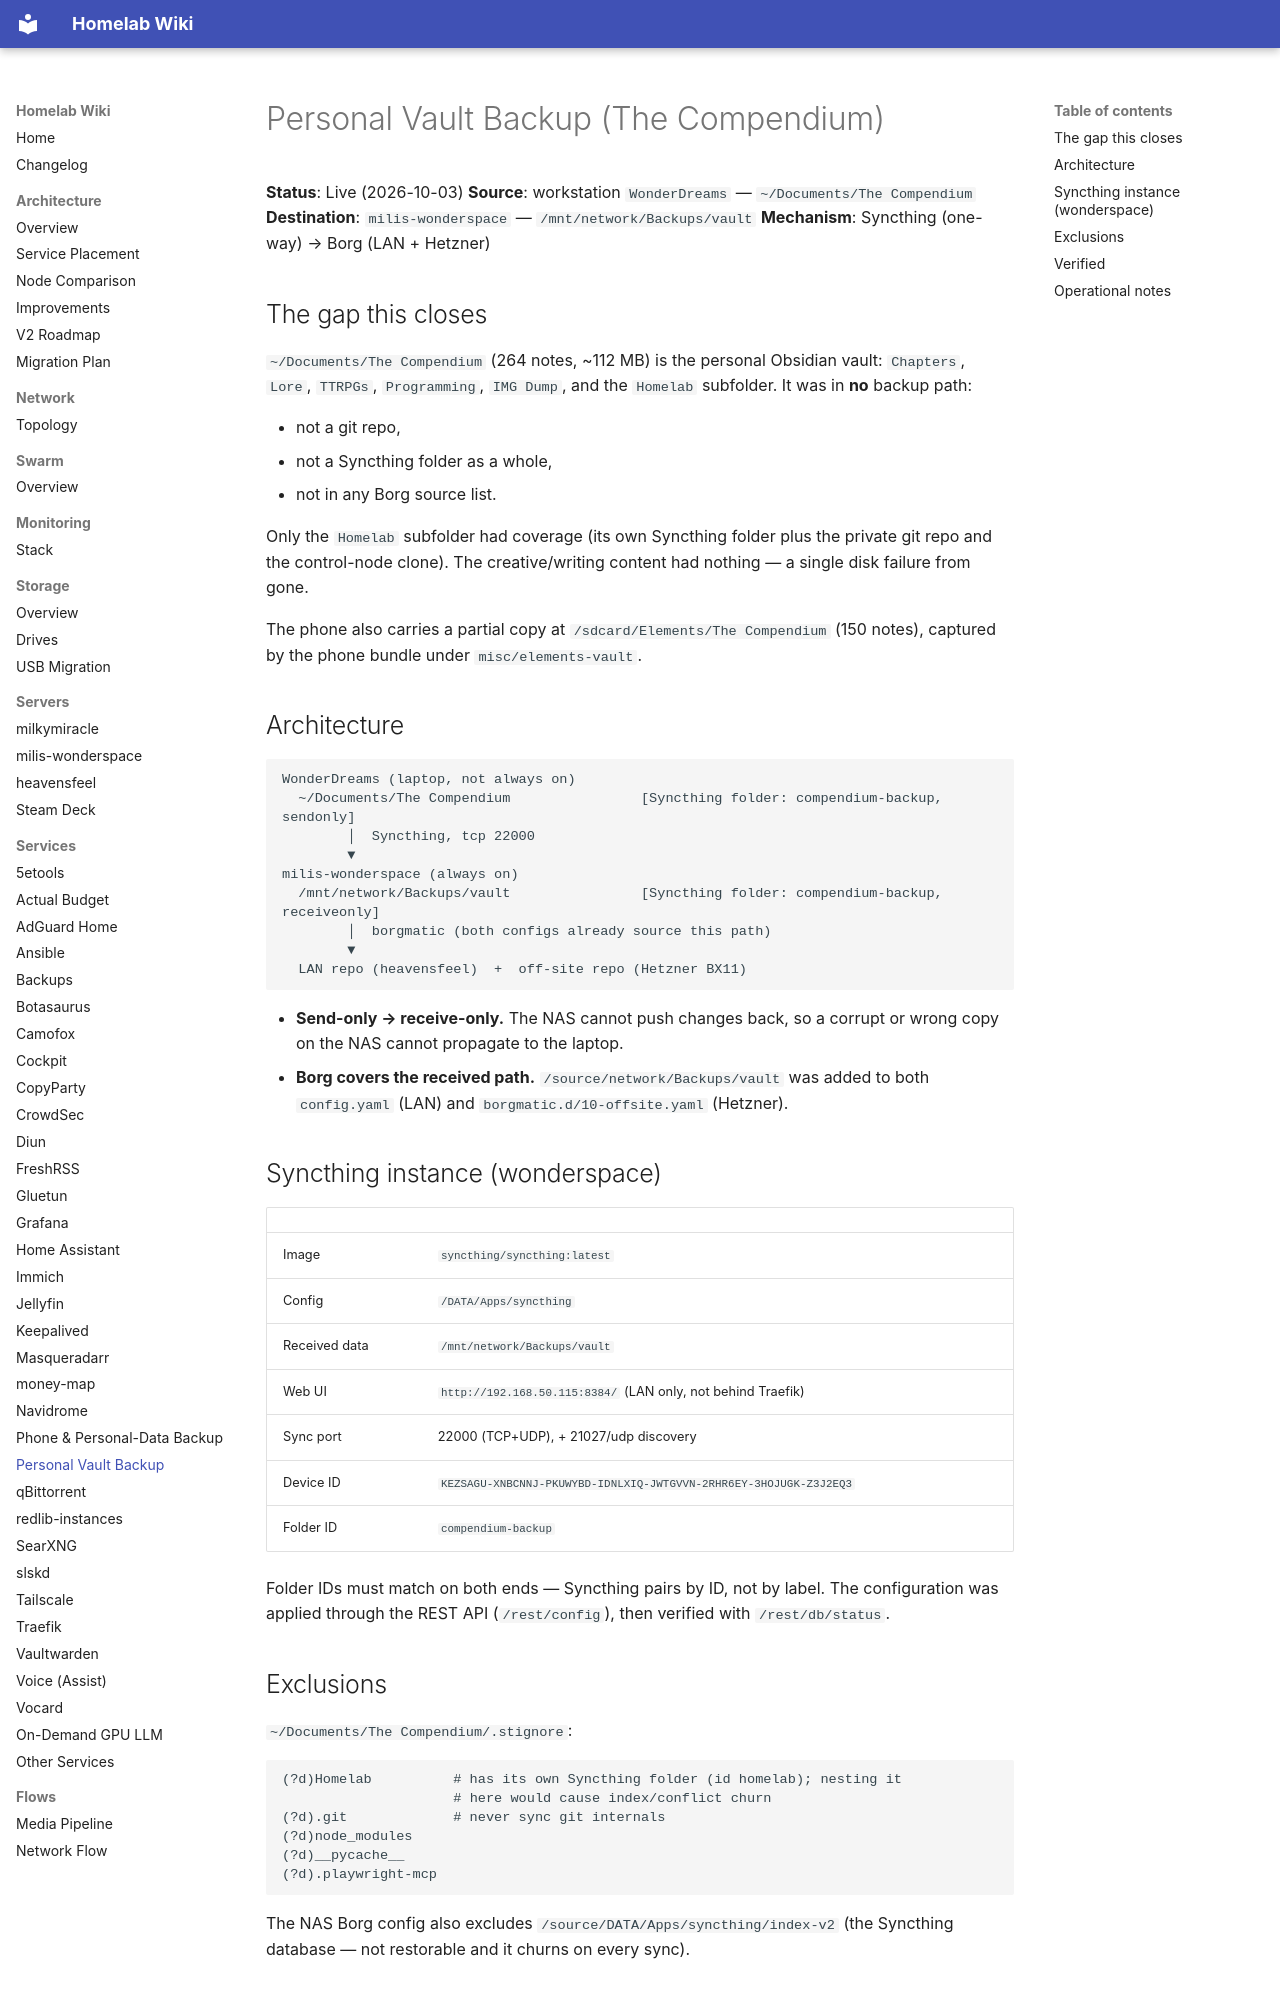

repository: Milisource/homelab-iac · page: services/vault-backup/index.html · generator: mkdocs

# Personal Vault Backup (The Compendium)

**Status**: Live (2026-10-03)
**Source**: workstation `WonderDreams` — `~/Documents/The Compendium`
**Destination**: `milis-wonderspace` — `/mnt/network/Backups/vault`
**Mechanism**: Syncthing (one-way) → Borg (LAN + Hetzner)

## The gap this closes

`~/Documents/The Compendium` (264 notes, ~112 MB) is the personal Obsidian
vault: `Chapters`, `Lore`, `TTRPGs`, `Programming`, `IMG Dump`, and the
`Homelab` subfolder. It was in **no** backup path:

- not a git repo,
- not a Syncthing folder as a whole,
- not in any Borg source list.

Only the `Homelab` subfolder had coverage (its own Syncthing folder plus the
private git repo and the control-node clone). The creative/writing content
had nothing — a single disk failure from gone.

The phone also carries a partial copy at
`/sdcard/Elements/The Compendium` (150 notes), captured by the phone bundle
under `misc/elements-vault`.

## Architecture

```
WonderDreams (laptop, not always on)
  ~/Documents/The Compendium                [Syncthing folder: compendium-backup, sendonly]
        │  Syncthing, tcp 22000
        ▼
milis-wonderspace (always on)
  /mnt/network/Backups/vault                [Syncthing folder: compendium-backup, receiveonly]
        │  borgmatic (both configs already source this path)
        ▼
  LAN repo (heavensfeel)  +  off-site repo (Hetzner BX11)
```

- **Send-only → receive-only.** The NAS cannot push changes back, so a
  corrupt or wrong copy on the NAS cannot propagate to the laptop.
- **Borg covers the received path.** `/source/network/Backups/vault` was added
  to both `config.yaml` (LAN) and `borgmatic.d/10-offsite.yaml` (Hetzner).

## Syncthing instance (wonderspace)

| | |
|---|---|
| Image | `syncthing/syncthing:latest` |
| Config | `/DATA/Apps/syncthing` |
| Received data | `/mnt/network/Backups/vault` |
| Web UI | `http://192.168.50.115:8384/` (LAN only, not behind Traefik) |
| Sync port | 22000 (TCP+UDP), + 21027/udp discovery |
| Device ID | `KEZSAGU-XNBCNNJ-PKUWYBD-IDNLXIQ-JWTGVVN-2RHR6EY-3HOJUGK-Z3J2EQ3` |
| Folder ID | `compendium-backup` |

Folder IDs must match on both ends — Syncthing pairs by ID, not by label.
The configuration was applied through the REST API (`/rest/config`), then
verified with `/rest/db/status`.

## Exclusions

`~/Documents/The Compendium/.stignore`:

```
(?d)Homelab          # has its own Syncthing folder (id homelab); nesting it
                     # here would cause index/conflict churn
(?d).git             # never sync git internals
(?d)node_modules
(?d)__pycache__
(?d).playwright-mcp
```

The NAS Borg config also excludes `/source/DATA/Apps/syncthing/index-v2`
(the Syncthing database — not restorable and it churns on every sync).
